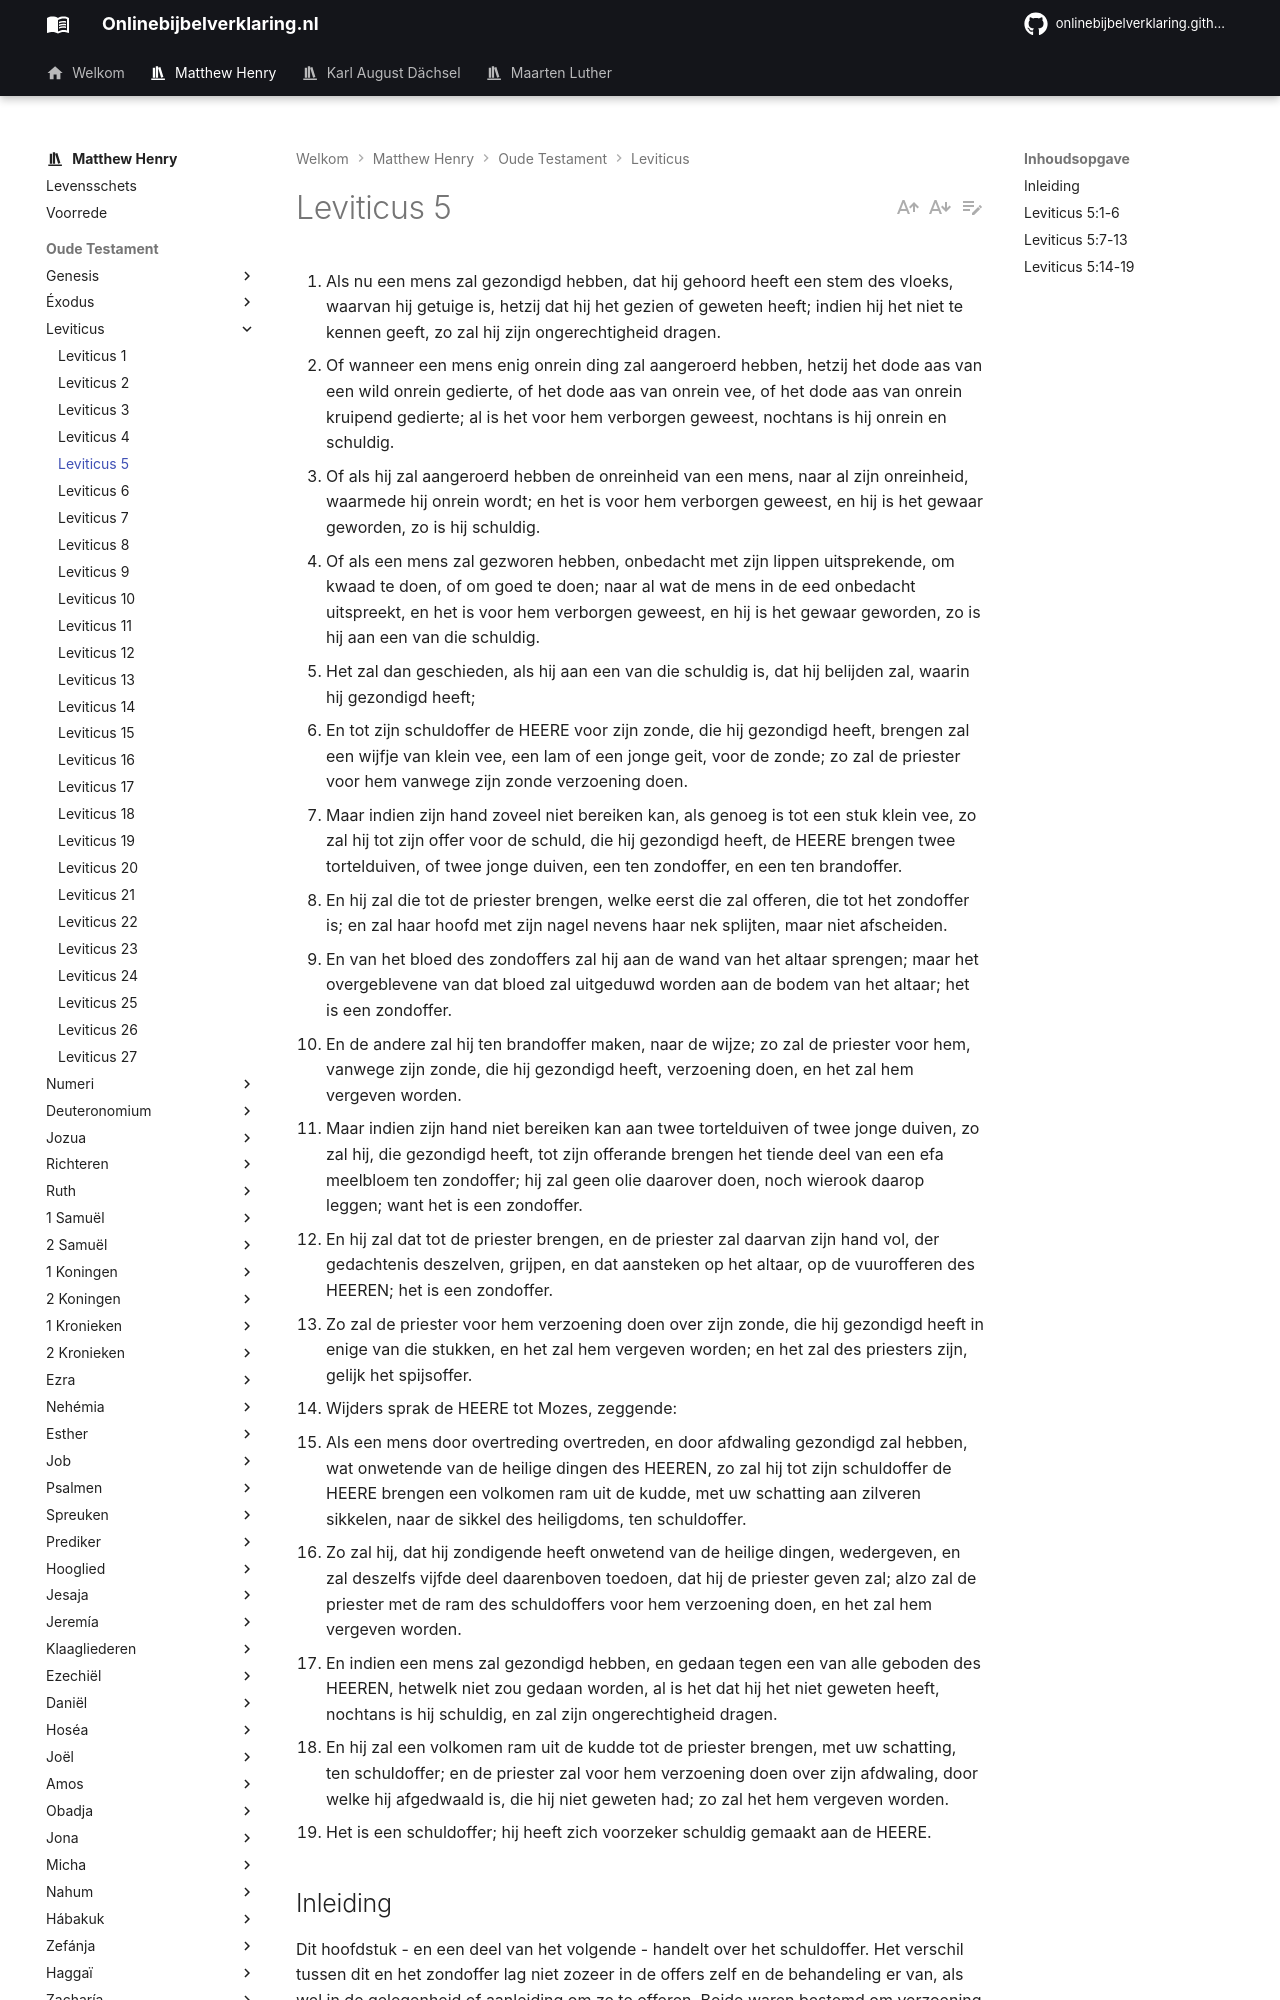

repository: onlinebijbelverklaring/dev-preview · page: matthewhenry/Leviticus/Leviticus5/index.html · generator: mkdocs

1. Als nu een mens zal gezondigd hebben, dat hij gehoord heeft een stem des vloeks, waarvan hij getuige is, hetzij dat hij het gezien of geweten heeft; indien hij het niet te kennen geeft, zo zal hij zijn ongerechtigheid dragen. 
2. Of wanneer een mens enig onrein ding zal aangeroerd hebben, hetzij het dode aas van een wild onrein gedierte, of het dode aas van onrein vee, of het dode aas van onrein kruipend gedierte; al is het voor hem verborgen geweest, nochtans is hij onrein en schuldig. 
3. Of als hij zal aangeroerd hebben de onreinheid van een mens, naar al zijn onreinheid, waarmede hij onrein wordt; en het is voor hem verborgen geweest, en hij is het gewaar geworden, zo is hij schuldig. 
4. Of als een mens zal gezworen hebben, onbedacht met zijn lippen uitsprekende, om kwaad te doen, of om goed te doen; naar al wat de mens in de eed onbedacht uitspreekt, en het is voor hem verborgen geweest, en hij is het gewaar geworden, zo is hij aan een van die schuldig. 
5. Het zal dan geschieden, als hij aan een van die schuldig is, dat hij belijden zal, waarin hij gezondigd heeft; 
6. En tot zijn schuldoffer de HEERE voor zijn zonde, die hij gezondigd heeft, brengen zal een wijfje van klein vee, een lam of een jonge geit, voor de zonde; zo zal de priester voor hem vanwege zijn zonde verzoening doen. 
7. Maar indien zijn hand zoveel niet bereiken kan, als genoeg is tot een stuk klein vee, zo zal hij tot zijn offer voor de schuld, die hij gezondigd heeft, de HEERE brengen twee tortelduiven, of twee jonge duiven, een ten zondoffer, en een ten brandoffer. 
8. En hij zal die tot de priester brengen, welke eerst die zal offeren, die tot het zondoffer is; en zal haar hoofd met zijn nagel nevens haar nek splijten, maar niet afscheiden. 
9. En van het bloed des zondoffers zal hij aan de wand van het altaar sprengen; maar het overgeblevene van dat bloed zal uitgeduwd worden aan de bodem van het altaar; het is een zondoffer. 
10. En de andere zal hij ten brandoffer maken, naar de wijze; zo zal de priester voor hem, vanwege zijn zonde, die hij gezondigd heeft, verzoening doen, en het zal hem vergeven worden. 
11. Maar indien zijn hand niet bereiken kan aan twee tortelduiven of twee jonge duiven, zo zal hij, die gezondigd heeft, tot zijn offerande brengen het tiende deel van een efa meelbloem ten zondoffer; hij zal geen olie daarover doen, noch wierook daarop leggen; want het is een zondoffer. 
12. En hij zal dat tot de priester brengen, en de priester zal daarvan zijn hand vol, der gedachtenis deszelven, grijpen, en dat aansteken op het altaar, op de vuurofferen des HEEREN; het is een zondoffer. 
13. Zo zal de priester voor hem verzoening doen over zijn zonde, die hij gezondigd heeft in enige van die stukken, en het zal hem vergeven worden; en het zal des priesters zijn, gelijk het spijsoffer. 
14. Wijders sprak de HEERE tot Mozes, zeggende: 
15. Als een mens door overtreding overtreden, en door afdwaling gezondigd zal hebben, wat onwetende van de heilige dingen des HEEREN, zo zal hij tot zijn schuldoffer de HEERE brengen een volkomen ram uit de kudde, met uw schatting aan zilveren sikkelen, naar de sikkel des heiligdoms, ten schuldoffer. 
16. Zo zal hij, dat hij zondigende heeft onwetend van de heilige dingen, wedergeven, en zal deszelfs vijfde deel daarenboven toedoen, dat hij de priester geven zal; alzo zal de priester met de ram des schuldoffers voor hem verzoening doen, en het zal hem vergeven worden. 
17. En indien een mens zal gezondigd hebben, en gedaan tegen een van alle geboden des HEEREN, hetwelk niet zou gedaan worden, al is het dat hij het niet geweten heeft, nochtans is hij schuldig, en zal zijn ongerechtigheid dragen. 
18. En hij zal een volkomen ram uit de kudde tot de priester brengen, met uw schatting, ten schuldoffer; en de priester zal voor hem verzoening doen over zijn afdwaling, door welke hij afgedwaald is, die hij niet geweten had; zo zal het hem vergeven worden. 
19. Het is een schuldoffer; hij heeft zich voorzeker schuldig gemaakt aan de HEERE.
